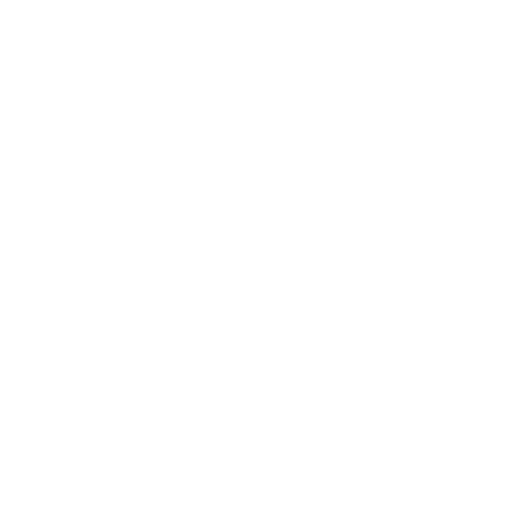
t = 0.00 s
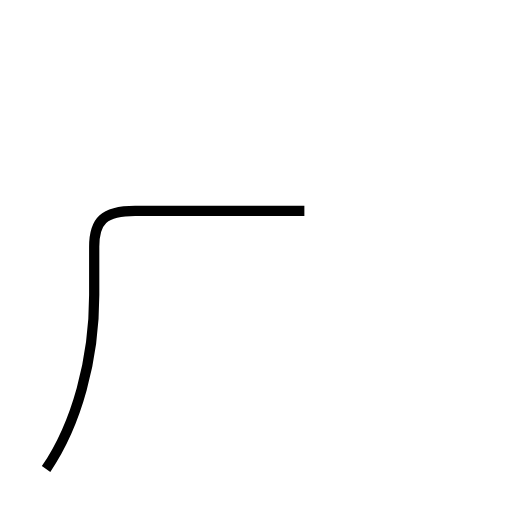
t = 1.36 s
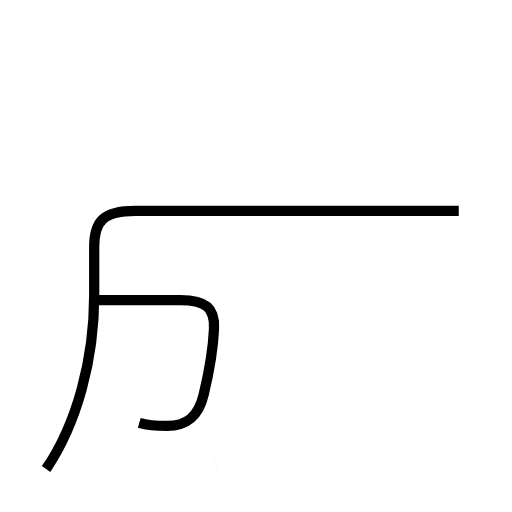
t = 2.66 s
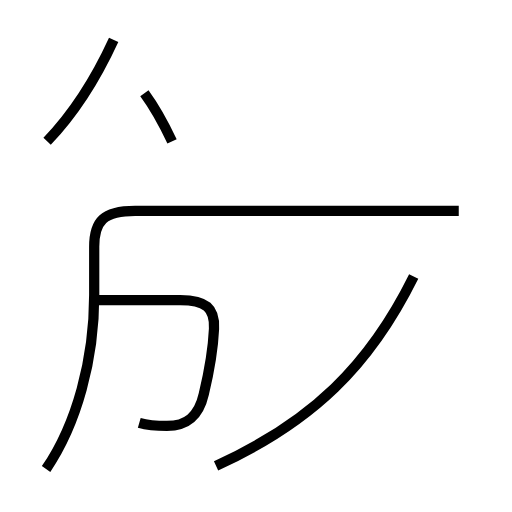
t = 4.00 s
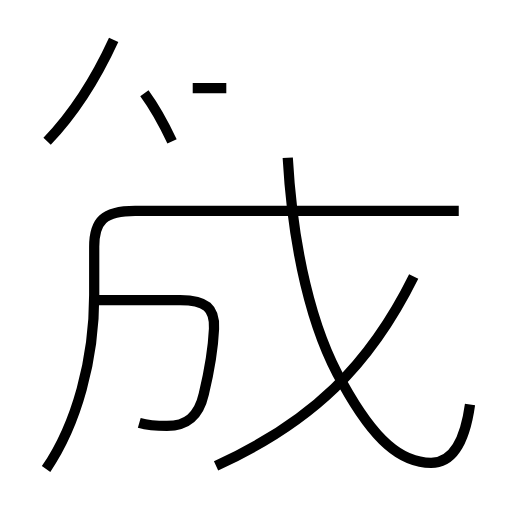
t = 5.37 s
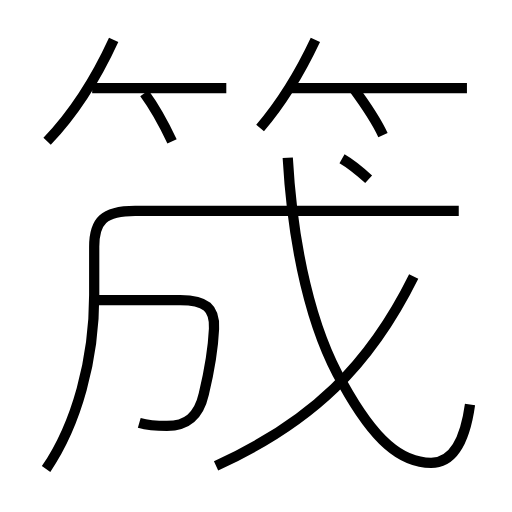
t = 6.76 s

The animated SVG that drew these frames (rendered in a browser with its animation timeline set to each time). Animation: 11 SMIL elements (animate=11); one cycle of 6.76 s.

<?xml version='1.0' encoding='utf-8'?>
<svg viewBox="0.0 -6.0 50.0 50.0" version="1.1" xmlns="http://www.w3.org/2000/svg"><rect x="-1000" y="-1000" width="2000" height="2000" stroke="white" fill="white" /><g style="fill:none;stroke:#000000;stroke-width:1"><path d="M 4.5 1.8 C 7.5 -2.6 9.2 -8.9 9.2 -15.2 L 9.2 -19.9 C 9.2 -22.4 10.1 -23.4 13.2 -23.4 L 44.8 -23.4 " transform="translate(0.0 38.0)" stroke-dasharray="60.42352069676084" stroke-dashoffset="60.42352069676084"><animate attributeName="stroke-dashoffset" from="60.42352069676084" to="0" dur="1.8127056209028252s" begin="0s" fill="freeze" /></path><path d="M 13.6 -2.7 C 14.3 -2.5 15.3 -2.4 16.3 -2.4 C 18.2 -2.4 19.4 -3.3 19.9 -5.5 C 20.4 -7.6 20.8 -9.7 20.9 -11.9 C 21.0 -13.9 20.1 -14.7 17.6 -14.7 L 8.9 -14.7 " transform="translate(0.0 38.0)" stroke-dasharray="28.239230155199934" stroke-dashoffset="28.239230155199934"><animate attributeName="stroke-dashoffset" from="28.239230155199934" to="0" dur="0.8471769046559979s" begin="1.8127056209028252s" fill="freeze" /></path><path d="M 21.1 1.5 C 30.5 -2.8 36.1 -8.3 40.4 -17.0 " transform="translate(0.0 38.0)" stroke-dasharray="27.33959928096542" stroke-dashoffset="27.33959928096542"><animate attributeName="stroke-dashoffset" from="27.33959928096542" to="0" dur="0.8201879784289625s" begin="2.659882525558823s" fill="freeze" /></path><path d="M 4.6 -30.2 C 7.2 -32.9 9.4 -36.4 11.1 -40.1 " transform="translate(0.0 38.0)" stroke-dasharray="11.89734221029117" stroke-dashoffset="11.89734221029117"><animate attributeName="stroke-dashoffset" from="11.89734221029117" to="0" dur="0.3569202663087351s" begin="3.4800705039877857s" fill="freeze" /></path><path d="M 16.8 -30.2 C 16.0 -31.9 15.2 -33.4 14.1 -34.9 " transform="translate(0.0 38.0)" stroke-dasharray="5.429293252308073" stroke-dashoffset="5.429293252308073"><animate attributeName="stroke-dashoffset" from="5.429293252308073" to="0" dur="0.16287879756924217s" begin="3.836990770296521s" fill="freeze" /></path><path d="M 45.9 -4.5 C 45.4 -0.9 44.2 1.2 42.1 1.2 C 39.2 1.2 36.6 -0.9 33.5 -6.5 C 30.4 -11.8 28.6 -19.8 28.1 -28.6 " transform="translate(0.0 38.0)" stroke-dasharray="42.5245193805723" stroke-dashoffset="42.5245193805723"><animate attributeName="stroke-dashoffset" from="42.5245193805723" to="0" dur="1.275735581417169s" begin="3.999869567865763s" fill="freeze" /></path><path d="M 22.1 -35.4 L 9.0 -35.4 " transform="translate(0.0 38.0)" stroke-dasharray="13.100000000000001" stroke-dashoffset="13.100000000000001"><animate attributeName="stroke-dashoffset" from="13.100000000000001" to="0" dur="0.393s" begin="5.275605149282932s" fill="freeze" /></path><path d="M 36.0 -26.5 C 35.0 -27.4 34.1 -28.1 33.4 -28.5 " transform="translate(0.0 38.0)" stroke-dasharray="3.2857288163480622" stroke-dashoffset="3.2857288163480622"><animate attributeName="stroke-dashoffset" from="3.2857288163480622" to="0" dur="0.09857186449044186s" begin="5.668605149282932s" fill="freeze" /></path><path d="M 25.4 -31.5 C 27.2 -33.6 29.2 -36.7 30.8 -40.1 " transform="translate(0.0 38.0)" stroke-dasharray="10.182842250460977" stroke-dashoffset="10.182842250460977"><animate attributeName="stroke-dashoffset" from="10.182842250460977" to="0" dur="0.3054852675138293s" begin="5.767177013773374s" fill="freeze" /></path><path d="M 37.4 -30.8 C 36.8 -32.1 35.6 -33.9 34.5 -35.4 " transform="translate(0.0 38.0)" stroke-dasharray="5.445346095713548" stroke-dashoffset="5.445346095713548"><animate attributeName="stroke-dashoffset" from="5.445346095713548" to="0" dur="0.16336038287140645s" begin="6.072662281287203s" fill="freeze" /></path><path d="M 45.6 -35.4 L 28.2 -35.4" transform="translate(0.0 38.0)" stroke-dasharray="17.400000000000002" stroke-dashoffset="17.400000000000002"><animate attributeName="stroke-dashoffset" from="17.400000000000002" to="0" dur="0.522s" begin="6.236022664158609s" fill="freeze" /></path></g></svg>
